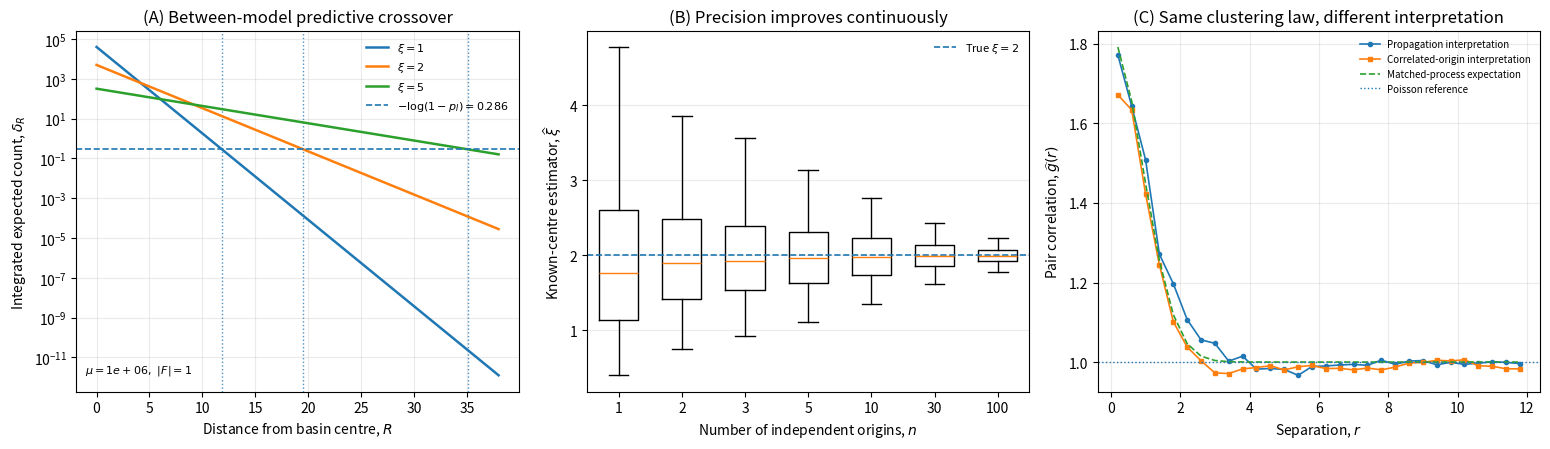
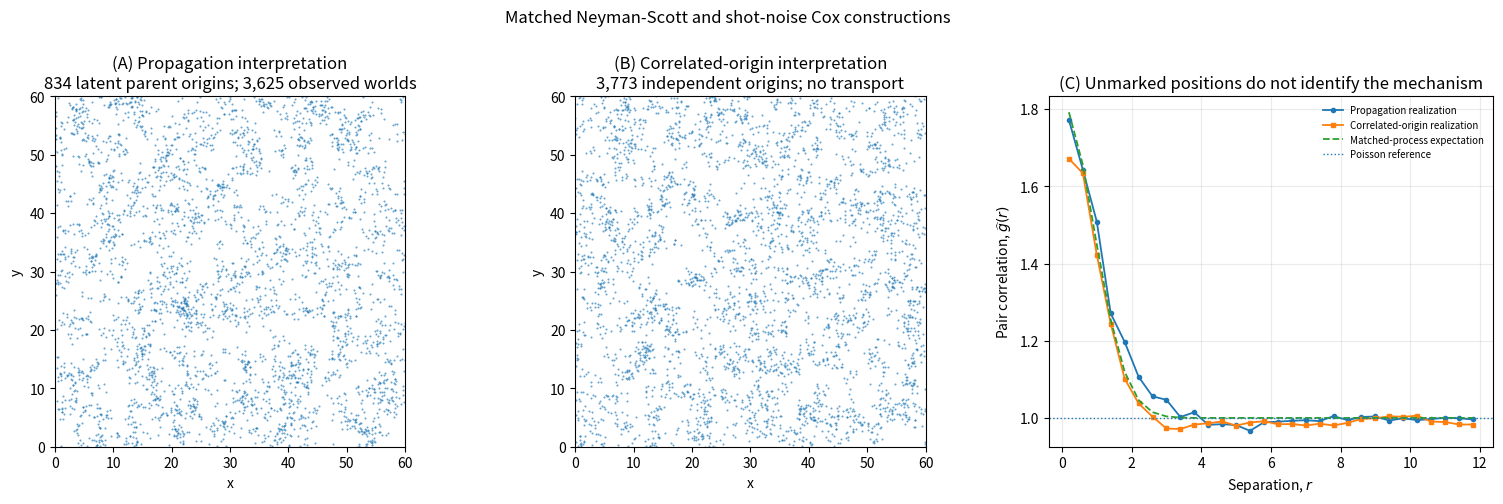

Generate these figures, in order, with matplotlib:
"""Reproduce the calculations and simulations reported in Appendix B.

The module implements three independent components:

1. The zero-background rare-basin crossover calculation.
2. The known-centre estimator simulation for the decay scale xi.
3. The matched Neyman-Scott / shot-noise Cox illustration.

Run as a module:

    python -m correlated_abiogenesis.appendix_b --output-dir outputs
"""

from __future__ import annotations

import argparse
import csv
import json
import math
import platform
from dataclasses import asdict, dataclass
from pathlib import Path
from typing import Iterable, Sequence

import matplotlib

matplotlib.use("Agg")
import matplotlib.pyplot as plt
import numpy as np
from numpy.typing import NDArray
from scipy import __version__ as scipy_version
from scipy.spatial import cKDTree


MASTER_SEED = 7


@dataclass(frozen=True)
class CrossoverParameters:
    """Parameters for the Appendix B.1 crossover calculation."""

    alpha: float = 2.0
    n_origins: int = 1
    beta: float = 3.0
    searched_volume: float = 7.0
    target_volume: float = 1.0
    basin_mass: float = 1_000_000.0
    xi_values: tuple[float, ...] = (1.0, 2.0, 5.0)
    radius_min: float = 0.0
    radius_max: float = 38.0
    radius_points: int = 700


@dataclass(frozen=True)
class EstimatorParameters:
    """Parameters for the Appendix B.2 known-centre simulation."""

    true_xi: float = 2.0
    sample_sizes: tuple[int, ...] = (1, 2, 3, 5, 10, 30, 100)
    replicates: int = 10_000
    lower_quantile: float = 0.025
    upper_quantile: float = 0.975


@dataclass(frozen=True)
class ClusterParameters:
    """Parameters for the Appendix B.3 matched cluster-process simulation."""

    window_size: float = 60.0
    parent_intensity: float = 836.0 / 3600.0
    mean_offspring: float = 4.4
    dispersal_sigma: float = 0.65
    maximum_pair_distance: float = 12.0
    pair_distance_bins: int = 30


@dataclass(frozen=True)
class ClusterRealization:
    """One realization of a periodic Thomas/Neyman-Scott process."""

    parents: NDArray[np.float64]
    observed_points: NDArray[np.float64]
    offspring_counts: NDArray[np.int64]


@dataclass(frozen=True)
class PairCorrelationEstimate:
    """Estimated pair-correlation function on a periodic square window."""

    radius: NDArray[np.float64]
    estimate: NDArray[np.float64]
    pair_counts: NDArray[np.int64]
    poisson_expected_counts: NDArray[np.float64]


def gamma_poisson_predictive_probability(
    alpha: float,
    n_origins: int,
    beta: float,
    searched_volume: float,
    target_volume: float,
) -> float:
    """Return the Gamma-Poisson posterior predictive probability of >=1 event.

    Gamma(alpha, beta) uses shape ``alpha`` and rate ``beta``.
    """

    if alpha <= 0 or beta <= 0:
        raise ValueError("alpha and beta must be positive")
    if n_origins < 0:
        raise ValueError("n_origins must be non-negative")
    if searched_volume < 0 or target_volume < 0:
        raise ValueError("volumes must be non-negative")

    posterior_shape = alpha + n_origins
    posterior_rate = beta + searched_volume
    void_probability = (posterior_rate / (posterior_rate + target_volume)) ** posterior_shape
    return float(1.0 - void_probability)


def probability_equivalent_poisson_mean(probability: float) -> float:
    """Map a probability in [0, 1) to the equivalent Poisson mean."""

    if not 0.0 <= probability < 1.0:
        raise ValueError("probability must lie in [0, 1)")
    return float(-math.log1p(-probability))


def rare_basin_integrated_mean(
    radius: NDArray[np.float64] | float,
    basin_mass: float,
    target_volume: float,
    xi: float,
) -> NDArray[np.float64] | float:
    """Small-target approximation to the basin-contributed Poisson mean."""

    if basin_mass <= 0 or target_volume <= 0 or xi <= 0:
        raise ValueError("basin_mass, target_volume, and xi must be positive")

    prefactor = basin_mass * target_volume / (8.0 * math.pi * xi**3)
    radius_array = np.asarray(radius, dtype=float)
    if np.any(radius_array < 0):
        raise ValueError("radius must be non-negative")
    result = prefactor * np.exp(-radius_array / xi)
    if np.ndim(radius) == 0:
        return float(result)
    return result


def rare_basin_predictive_probability(integrated_mean: NDArray[np.float64] | float):
    """Return 1 - exp(-delta) for a non-negative integrated mean delta."""

    delta = np.asarray(integrated_mean, dtype=float)
    if np.any(delta < 0):
        raise ValueError("integrated_mean must be non-negative")
    probability = -np.expm1(-delta)
    if np.ndim(integrated_mean) == 0:
        return float(probability)
    return probability


def crossover_radius(
    basin_mass: float,
    target_volume: float,
    xi: float,
    homogeneous_probability: float,
) -> float:
    """Return the small-target between-model crossover radius.

    The returned value may be non-positive. A non-positive value means that the
    formal crossover lies at or outside the physical boundary R >= 0.
    """

    threshold = probability_equivalent_poisson_mean(homogeneous_probability)
    amplitude = basin_mass * target_volume / (8.0 * math.pi * xi**3)
    if amplitude <= 0 or threshold <= 0:
        raise ValueError("amplitude and probability-equivalent threshold must be positive")
    return float(xi * math.log(amplitude / threshold))


def simulate_known_center_estimator(
    rng: np.random.Generator,
    parameters: EstimatorParameters,
) -> dict[int, NDArray[np.float64]]:
    """Simulate the known-centre maximum-likelihood estimator of xi.

    For the normalized three-dimensional exponential kernel,

        g_xi(r) = exp(-r/xi) / (8*pi*xi^3),

    the radial distance has Gamma(shape=3, scale=xi) distribution. For n
    independent points and a known centre, the maximum-likelihood estimator is

        xi_hat = mean(r_i) / 3.

    The sum of n radial distances is Gamma(shape=3*n, scale=xi), which permits
    direct and numerically efficient simulation of xi_hat.
    """

    if parameters.true_xi <= 0:
        raise ValueError("true_xi must be positive")
    if parameters.replicates <= 0:
        raise ValueError("replicates must be positive")
    if not 0 <= parameters.lower_quantile < parameters.upper_quantile <= 1:
        raise ValueError("quantiles must satisfy 0 <= lower < upper <= 1")

    estimates: dict[int, NDArray[np.float64]] = {}
    for n in parameters.sample_sizes:
        if n <= 0:
            raise ValueError("all sample sizes must be positive")
        radial_sums = rng.gamma(
            shape=3.0 * n,
            scale=parameters.true_xi,
            size=parameters.replicates,
        )
        estimates[n] = radial_sums / (3.0 * n)
    return estimates


def summarize_estimator_simulation(
    estimates: dict[int, NDArray[np.float64]],
    parameters: EstimatorParameters,
) -> list[dict[str, float | int]]:
    """Summarize the Monte Carlo estimator distributions."""

    rows: list[dict[str, float | int]] = []
    for n in parameters.sample_sizes:
        values = estimates[n]
        q_low, median, q_high = np.quantile(
            values,
            [parameters.lower_quantile, 0.5, parameters.upper_quantile],
        )
        rows.append(
            {
                "n": n,
                "median_xi_hat": float(median),
                "q_lower": float(q_low),
                "q_upper": float(q_high),
                "interval_width": float(q_high - q_low),
                "mean_xi_hat": float(np.mean(values)),
                "standard_deviation": float(np.std(values, ddof=1)),
            }
        )
    return rows


def simulate_periodic_thomas_process(
    rng: np.random.Generator,
    parameters: ClusterParameters,
) -> ClusterRealization:
    """Simulate a Thomas/Neyman-Scott process on a periodic square window.

    Parent locations form a homogeneous Poisson process. Each parent generates a
    Poisson number of offspring with isotropic Gaussian displacement. Coordinates
    are wrapped onto the square, eliminating boundary loss and making the pair-
    correlation calculation use a transparent toroidal edge treatment.
    """

    if parameters.window_size <= 0:
        raise ValueError("window_size must be positive")
    if parameters.parent_intensity <= 0:
        raise ValueError("parent_intensity must be positive")
    if parameters.mean_offspring <= 0:
        raise ValueError("mean_offspring must be positive")
    if parameters.dispersal_sigma <= 0:
        raise ValueError("dispersal_sigma must be positive")

    area = parameters.window_size**2
    parent_count = int(rng.poisson(parameters.parent_intensity * area))
    if parent_count == 0:
        raise RuntimeError("simulation generated zero parents; choose a larger expected count")

    parents = rng.uniform(0.0, parameters.window_size, size=(parent_count, 2))
    offspring_counts = rng.poisson(parameters.mean_offspring, size=parent_count).astype(np.int64)
    total_offspring = int(offspring_counts.sum())
    if total_offspring == 0:
        raise RuntimeError("simulation generated zero offspring")

    parent_index = np.repeat(np.arange(parent_count), offspring_counts)
    displacements = rng.normal(
        loc=0.0,
        scale=parameters.dispersal_sigma,
        size=(total_offspring, 2),
    )
    observed_points = (parents[parent_index] + displacements) % parameters.window_size

    return ClusterRealization(
        parents=np.asarray(parents, dtype=float),
        observed_points=np.asarray(observed_points, dtype=float),
        offspring_counts=offspring_counts,
    )


def estimate_pair_correlation_periodic(
    points: NDArray[np.float64],
    window_size: float,
    bin_edges: NDArray[np.float64],
) -> PairCorrelationEstimate:
    """Estimate g(r) with a periodic-window annulus-count estimator.

    Pair distances use the minimum-image convention. Under complete spatial
    randomness, the expected unordered pair count in an annulus is

        n(n-1)/2 * annulus_area / window_area.

    Dividing observed counts by this expectation yields an estimator centered on
    one for a homogeneous Poisson process.
    """

    points = np.asarray(points, dtype=float)
    bin_edges = np.asarray(bin_edges, dtype=float)
    if points.ndim != 2 or points.shape[1] != 2:
        raise ValueError("points must have shape (n, 2)")
    if len(points) < 2:
        raise ValueError("at least two points are required")
    if window_size <= 0:
        raise ValueError("window_size must be positive")
    if bin_edges.ndim != 1 or len(bin_edges) < 2 or np.any(np.diff(bin_edges) <= 0):
        raise ValueError("bin_edges must be a strictly increasing one-dimensional array")
    if bin_edges[0] < 0 or bin_edges[-1] > window_size / 2:
        raise ValueError("pair-distance bins must lie within [0, window_size/2]")

    wrapped = points % window_size
    tree = cKDTree(wrapped, boxsize=window_size)
    pairs = tree.query_pairs(float(bin_edges[-1]), output_type="ndarray")

    if pairs.size == 0:
        pair_distances = np.empty(0, dtype=float)
    else:
        differences = np.abs(wrapped[pairs[:, 0]] - wrapped[pairs[:, 1]])
        minimum_image = np.minimum(differences, window_size - differences)
        pair_distances = np.sqrt(np.sum(minimum_image**2, axis=1))

    pair_counts, _ = np.histogram(pair_distances, bins=bin_edges)
    annulus_area = math.pi * (bin_edges[1:] ** 2 - bin_edges[:-1] ** 2)
    window_area = window_size**2
    unordered_pairs = len(points) * (len(points) - 1) / 2.0
    expected_counts = unordered_pairs * annulus_area / window_area
    estimate = np.divide(
        pair_counts,
        expected_counts,
        out=np.full_like(expected_counts, np.nan, dtype=float),
        where=expected_counts > 0,
    )
    radius = 0.5 * (bin_edges[:-1] + bin_edges[1:])

    return PairCorrelationEstimate(
        radius=radius,
        estimate=estimate,
        pair_counts=pair_counts.astype(np.int64),
        poisson_expected_counts=expected_counts,
    )


def theoretical_thomas_pair_correlation(
    radius: NDArray[np.float64],
    parent_intensity: float,
    dispersal_sigma: float,
) -> NDArray[np.float64]:
    """Return the pair-correlation function of a two-dimensional Thomas process."""

    radius = np.asarray(radius, dtype=float)
    if parent_intensity <= 0 or dispersal_sigma <= 0:
        raise ValueError("parent_intensity and dispersal_sigma must be positive")
    coefficient = 1.0 / (4.0 * math.pi * parent_intensity * dispersal_sigma**2)
    return 1.0 + coefficient * np.exp(-(radius**2) / (4.0 * dispersal_sigma**2))


def _write_csv(path: Path, rows: Iterable[dict[str, object]], fieldnames: Sequence[str]) -> None:
    path.parent.mkdir(parents=True, exist_ok=True)
    with path.open("w", newline="", encoding="utf-8") as handle:
        writer = csv.DictWriter(handle, fieldnames=fieldnames)
        writer.writeheader()
        writer.writerows(rows)


def _save_figure(fig: plt.Figure, output_stem: Path) -> None:
    output_stem.parent.mkdir(parents=True, exist_ok=True)
    fig.savefig(output_stem.with_suffix(".png"), dpi=300, bbox_inches="tight")
    fig.savefig(output_stem.with_suffix(".pdf"), bbox_inches="tight")
    plt.close(fig)


def make_figure_9(
    output_dir: Path,
    crossover_parameters: CrossoverParameters,
    estimator_parameters: EstimatorParameters,
    estimator_estimates: dict[int, NDArray[np.float64]],
    propagation_pair_correlation: PairCorrelationEstimate,
    correlated_pair_correlation: PairCorrelationEstimate,
    homogeneous_probability: float,
    cluster_parameters: ClusterParameters,
) -> None:
    """Generate the three-panel Appendix Figure 9."""

    threshold = probability_equivalent_poisson_mean(homogeneous_probability)
    radius = np.linspace(
        crossover_parameters.radius_min,
        crossover_parameters.radius_max,
        crossover_parameters.radius_points,
    )

    fig, axes = plt.subplots(1, 3, figsize=(15.6, 4.6))

    ax = axes[0]
    for xi in crossover_parameters.xi_values:
        delta = rare_basin_integrated_mean(
            radius,
            crossover_parameters.basin_mass,
            crossover_parameters.target_volume,
            xi,
        )
        r_cross = crossover_radius(
            crossover_parameters.basin_mass,
            crossover_parameters.target_volume,
            xi,
            homogeneous_probability,
        )
        ax.plot(radius, delta, linewidth=1.8, label=fr"$\xi={xi:g}$")
        if 0.0 <= r_cross <= crossover_parameters.radius_max:
            ax.axvline(r_cross, linestyle=":", linewidth=1.0, alpha=0.8)
    ax.axhline(threshold, linestyle="--", linewidth=1.2, label=fr"$-\log(1-p_I)={threshold:.3f}$")
    ax.set_yscale("log")
    ax.set_xlabel(r"Distance from basin centre, $R$")
    ax.set_ylabel(r"Integrated expected count, $\delta_R$")
    ax.set_title("(A) Between-model predictive crossover")
    ax.text(
        0.02,
        0.04,
        fr"$\mu={crossover_parameters.basin_mass:.0e},\ |F|={crossover_parameters.target_volume:g}$",
        transform=ax.transAxes,
        fontsize=8,
        va="bottom",
    )
    ax.legend(frameon=False, fontsize=8)
    ax.grid(alpha=0.25)

    ax = axes[1]
    box_data = [estimator_estimates[n] for n in estimator_parameters.sample_sizes]
    ax.boxplot(
        box_data,
        tick_labels=[str(n) for n in estimator_parameters.sample_sizes],
        whis=(
            100.0 * estimator_parameters.lower_quantile,
            100.0 * estimator_parameters.upper_quantile,
        ),
        showfliers=False,
        widths=0.62,
    )
    ax.axhline(
        estimator_parameters.true_xi,
        linestyle="--",
        linewidth=1.2,
        label=fr"True $\xi={estimator_parameters.true_xi:g}$",
    )
    ax.set_xlabel(r"Number of independent origins, $n$")
    ax.set_ylabel(r"Known-centre estimator, $\widehat{\xi}$")
    ax.set_title("(B) Precision improves continuously")
    ax.legend(frameon=False, fontsize=8)
    ax.grid(axis="y", alpha=0.25)

    ax = axes[2]
    ax.plot(
        propagation_pair_correlation.radius,
        propagation_pair_correlation.estimate,
        marker="o",
        markersize=3,
        linewidth=1.2,
        label="Propagation interpretation",
    )
    ax.plot(
        correlated_pair_correlation.radius,
        correlated_pair_correlation.estimate,
        marker="s",
        markersize=3,
        linewidth=1.2,
        label="Correlated-origin interpretation",
    )
    theory = theoretical_thomas_pair_correlation(
        propagation_pair_correlation.radius,
        cluster_parameters.parent_intensity,
        cluster_parameters.dispersal_sigma,
    )
    ax.plot(
        propagation_pair_correlation.radius,
        theory,
        linestyle="--",
        linewidth=1.2,
        label="Matched-process expectation",
    )
    ax.axhline(1.0, linestyle=":", linewidth=1.0, label="Poisson reference")
    ax.set_xlabel(r"Separation, $r$")
    ax.set_ylabel(r"Pair correlation, $\widehat{g}(r)$")
    ax.set_title("(C) Same clustering law, different interpretation")
    ax.legend(frameon=False, fontsize=7)
    ax.grid(alpha=0.25)

    fig.tight_layout()
    _save_figure(fig, output_dir / "figure_9_appendix_b")


def make_figure_10(
    output_dir: Path,
    parameters: ClusterParameters,
    propagation: ClusterRealization,
    correlated: ClusterRealization,
    propagation_pair_correlation: PairCorrelationEstimate,
    correlated_pair_correlation: PairCorrelationEstimate,
) -> None:
    """Generate the detailed matched-construction illustration in Figure 10."""

    fig, axes = plt.subplots(1, 3, figsize=(15.6, 4.9))

    ax = axes[0]
    ax.scatter(
        propagation.observed_points[:, 0],
        propagation.observed_points[:, 1],
        s=2.2,
        alpha=0.65,
        linewidths=0,
    )
    ax.set_xlim(0, parameters.window_size)
    ax.set_ylim(0, parameters.window_size)
    ax.set_aspect("equal")
    ax.set_xlabel("x")
    ax.set_ylabel("y")
    ax.set_title(
        "(A) Propagation interpretation\n"
        f"{len(propagation.parents):,} latent parent origins; "
        f"{len(propagation.observed_points):,} observed worlds"
    )
    ax.grid(False)

    ax = axes[1]
    ax.scatter(
        correlated.observed_points[:, 0],
        correlated.observed_points[:, 1],
        s=2.2,
        alpha=0.65,
        linewidths=0,
    )
    ax.set_xlim(0, parameters.window_size)
    ax.set_ylim(0, parameters.window_size)
    ax.set_aspect("equal")
    ax.set_xlabel("x")
    ax.set_ylabel("y")
    ax.set_title(
        "(B) Correlated-origin interpretation\n"
        f"{len(correlated.observed_points):,} independent origins; no transport"
    )
    ax.grid(False)

    ax = axes[2]
    ax.plot(
        propagation_pair_correlation.radius,
        propagation_pair_correlation.estimate,
        marker="o",
        markersize=3,
        linewidth=1.3,
        label="Propagation realization",
    )
    ax.plot(
        correlated_pair_correlation.radius,
        correlated_pair_correlation.estimate,
        marker="s",
        markersize=3,
        linewidth=1.3,
        label="Correlated-origin realization",
    )
    theory = theoretical_thomas_pair_correlation(
        propagation_pair_correlation.radius,
        parameters.parent_intensity,
        parameters.dispersal_sigma,
    )
    ax.plot(
        propagation_pair_correlation.radius,
        theory,
        linestyle="--",
        linewidth=1.3,
        label="Matched-process expectation",
    )
    ax.axhline(1.0, linestyle=":", linewidth=1.0, label="Poisson reference")
    ax.set_xlabel(r"Separation, $r$")
    ax.set_ylabel(r"Pair correlation, $\widehat{g}(r)$")
    ax.set_title("(C) Unmarked positions do not identify the mechanism")
    ax.legend(frameon=False, fontsize=7)
    ax.grid(alpha=0.25)

    fig.suptitle(
        "Matched Neyman-Scott and shot-noise Cox constructions",
        fontsize=12,
        y=1.02,
    )
    fig.tight_layout()
    _save_figure(fig, output_dir / "figure_10_matched_constructions")


def _write_results_markdown(
    path: Path,
    homogeneous_probability: float,
    threshold: float,
    crossover_rows: list[dict[str, float]],
    estimator_rows: list[dict[str, float | int]],
    propagation: ClusterRealization,
    correlated: ClusterRealization,
    cluster_parameters: ClusterParameters,
    master_seed: int,
) -> None:
    lines = [
        "# Appendix B computational results",
        "",
        f"Master random seed: `{master_seed}`",
        "",
        "## B.1 Between-model crossover",
        "",
        f"- Homogeneous predictive probability: `{homogeneous_probability:.12f}`",
        f"- Probability-equivalent Poisson mean: `{threshold:.12f}`",
        "",
        "| xi | crossover radius |",
        "|---:|---:|",
    ]
    for row in crossover_rows:
        lines.append(f"| {row['xi']:.6g} | {row['crossover_radius']:.12f} |")

    lines.extend(
        [
            "",
            "## B.2 Known-centre estimator",
            "",
            "| n | median xi_hat | 2.5% quantile | 97.5% quantile | interval width |",
            "|---:|---:|---:|---:|---:|",
        ]
    )
    for row in estimator_rows:
        lines.append(
            "| {n:d} | {median_xi_hat:.6f} | {q_lower:.6f} | "
            "{q_upper:.6f} | {interval_width:.6f} |".format(**row)
        )

    lines.extend(
        [
            "",
            "## B.3 Matched cluster constructions",
            "",
            f"- Window side length: `{cluster_parameters.window_size}`",
            f"- Parent intensity: `{cluster_parameters.parent_intensity}`",
            f"- Mean offspring count: `{cluster_parameters.mean_offspring}`",
            f"- Gaussian dispersal sigma: `{cluster_parameters.dispersal_sigma}`",
            f"- Propagation realization: `{len(propagation.parents)}` latent parents and "
            f"`{len(propagation.observed_points)}` observed points",
            f"- Correlated-origin realization: `{len(correlated.observed_points)}` independent-origin points",
            "",
            "The two observed point patterns are independent realizations of the same matched "
            "Thomas/Neyman-Scott positional law. Their finite-sample pair-correlation estimates "
            "are not expected to coincide pointwise.",
            "",
        ]
    )
    path.write_text("\n".join(lines), encoding="utf-8")


def run_appendix_b(
    output_dir: Path,
    master_seed: int = MASTER_SEED,
    estimator_replicates: int | None = None,
) -> dict[str, object]:
    """Run all Appendix B calculations, simulations, tables, and figures."""

    output_dir = output_dir.resolve()
    output_dir.mkdir(parents=True, exist_ok=True)

    crossover_parameters = CrossoverParameters()
    estimator_parameters = EstimatorParameters(
        replicates=(
            estimator_replicates
            if estimator_replicates is not None
            else EstimatorParameters().replicates
        )
    )
    cluster_parameters = ClusterParameters()

    seed_sequence = np.random.SeedSequence(master_seed)
    estimator_seed, propagation_seed, correlated_seed = seed_sequence.spawn(3)
    estimator_rng = np.random.default_rng(estimator_seed)
    propagation_rng = np.random.default_rng(propagation_seed)
    correlated_rng = np.random.default_rng(correlated_seed)

    homogeneous_probability = gamma_poisson_predictive_probability(
        crossover_parameters.alpha,
        crossover_parameters.n_origins,
        crossover_parameters.beta,
        crossover_parameters.searched_volume,
        crossover_parameters.target_volume,
    )
    threshold = probability_equivalent_poisson_mean(homogeneous_probability)

    crossover_rows: list[dict[str, float]] = []
    for xi in crossover_parameters.xi_values:
        r_cross = crossover_radius(
            crossover_parameters.basin_mass,
            crossover_parameters.target_volume,
            xi,
            homogeneous_probability,
        )
        crossover_rows.append(
            {
                "xi": float(xi),
                "crossover_radius": float(r_cross),
                "integrated_mean_at_crossover": float(
                    rare_basin_integrated_mean(
                        r_cross,
                        crossover_parameters.basin_mass,
                        crossover_parameters.target_volume,
                        xi,
                    )
                ),
            }
        )

    estimator_estimates = simulate_known_center_estimator(estimator_rng, estimator_parameters)
    estimator_rows = summarize_estimator_simulation(estimator_estimates, estimator_parameters)

    propagation = simulate_periodic_thomas_process(propagation_rng, cluster_parameters)
    correlated = simulate_periodic_thomas_process(correlated_rng, cluster_parameters)
    bin_edges = np.linspace(
        0.0,
        cluster_parameters.maximum_pair_distance,
        cluster_parameters.pair_distance_bins + 1,
    )
    propagation_pair_correlation = estimate_pair_correlation_periodic(
        propagation.observed_points,
        cluster_parameters.window_size,
        bin_edges,
    )
    correlated_pair_correlation = estimate_pair_correlation_periodic(
        correlated.observed_points,
        cluster_parameters.window_size,
        bin_edges,
    )

    _write_csv(
        output_dir / "appendix_b1_crossover.csv",
        crossover_rows,
        ["xi", "crossover_radius", "integrated_mean_at_crossover"],
    )
    _write_csv(
        output_dir / "appendix_b2_estimator_summary.csv",
        estimator_rows,
        [
            "n",
            "median_xi_hat",
            "q_lower",
            "q_upper",
            "interval_width",
            "mean_xi_hat",
            "standard_deviation",
        ],
    )

    pair_rows: list[dict[str, float | int]] = []
    theory = theoretical_thomas_pair_correlation(
        propagation_pair_correlation.radius,
        cluster_parameters.parent_intensity,
        cluster_parameters.dispersal_sigma,
    )
    for i, radius_value in enumerate(propagation_pair_correlation.radius):
        pair_rows.append(
            {
                "radius": float(radius_value),
                "propagation_g_hat": float(propagation_pair_correlation.estimate[i]),
                "correlated_origin_g_hat": float(correlated_pair_correlation.estimate[i]),
                "theoretical_g": float(theory[i]),
                "propagation_pair_count": int(propagation_pair_correlation.pair_counts[i]),
                "correlated_origin_pair_count": int(correlated_pair_correlation.pair_counts[i]),
            }
        )
    _write_csv(
        output_dir / "appendix_b3_pair_correlation.csv",
        pair_rows,
        [
            "radius",
            "propagation_g_hat",
            "correlated_origin_g_hat",
            "theoretical_g",
            "propagation_pair_count",
            "correlated_origin_pair_count",
        ],
    )

    make_figure_9(
        output_dir,
        crossover_parameters,
        estimator_parameters,
        estimator_estimates,
        propagation_pair_correlation,
        correlated_pair_correlation,
        homogeneous_probability,
        cluster_parameters,
    )
    make_figure_10(
        output_dir,
        cluster_parameters,
        propagation,
        correlated,
        propagation_pair_correlation,
        correlated_pair_correlation,
    )

    parameter_record = {
        "master_seed": master_seed,
        "seed_strategy": "numpy.random.SeedSequence(master_seed).spawn(3)",
        "crossover": asdict(crossover_parameters),
        "known_center_estimator": asdict(estimator_parameters),
        "cluster_process": asdict(cluster_parameters),
        "software": {
            "python": platform.python_version(),
            "numpy": np.__version__,
            "scipy": scipy_version,
            "matplotlib": matplotlib.__version__,
        },
        "edge_treatment": "periodic square window with minimum-image distances",
        "pair_correlation_estimator": (
            "unordered annulus pair counts divided by homogeneous-Poisson expected counts"
        ),
    }
    (output_dir / "appendix_b_parameters.json").write_text(
        json.dumps(parameter_record, indent=2, sort_keys=True),
        encoding="utf-8",
    )

    _write_results_markdown(
        output_dir / "appendix_b_results.md",
        homogeneous_probability,
        threshold,
        crossover_rows,
        estimator_rows,
        propagation,
        correlated,
        cluster_parameters,
        master_seed,
    )

    summary = {
        "output_dir": str(output_dir),
        "homogeneous_probability": homogeneous_probability,
        "probability_equivalent_threshold": threshold,
        "crossover_rows": crossover_rows,
        "estimator_rows": estimator_rows,
        "propagation_parent_count": len(propagation.parents),
        "propagation_observed_count": len(propagation.observed_points),
        "correlated_origin_count": len(correlated.observed_points),
    }
    return summary


def _build_parser() -> argparse.ArgumentParser:
    parser = argparse.ArgumentParser(
        description="Reproduce Appendix B calculations, simulations, tables, and figures."
    )
    parser.add_argument(
        "--output-dir",
        type=Path,
        default=Path("outputs"),
        help="Directory for generated figures, tables, and parameter records.",
    )
    parser.add_argument(
        "--seed",
        type=int,
        default=MASTER_SEED,
        help=f"Master random seed (default: {MASTER_SEED}).",
    )
    parser.add_argument(
        "--replicates",
        type=int,
        default=EstimatorParameters().replicates,
        help="Monte Carlo replicates per sample size for Appendix B.2.",
    )
    parser.add_argument(
        "--quick",
        action="store_true",
        help="Use 1,000 Appendix B.2 replicates for a fast smoke test.",
    )
    return parser


def main(argv: Sequence[str] | None = None) -> int:
    parser = _build_parser()
    args = parser.parse_args(argv)
    replicates = 1_000 if args.quick else args.replicates
    if replicates <= 0:
        parser.error("--replicates must be positive")

    summary = run_appendix_b(
        output_dir=args.output_dir,
        master_seed=args.seed,
        estimator_replicates=replicates,
    )

    print("Appendix B reproduction completed")
    print(f"Output directory: {summary['output_dir']}")
    print(f"Homogeneous predictive p_I: {summary['homogeneous_probability']:.12f}")
    print(
        "Probability-equivalent threshold T_I: "
        f"{summary['probability_equivalent_threshold']:.12f}"
    )
    for row in summary["crossover_rows"]:
        print(
            f"xi={row['xi']:g}: crossover radius="
            f"{row['crossover_radius']:.6f}"
        )
    print(
        "Propagation realization: "
        f"{summary['propagation_parent_count']} latent parents, "
        f"{summary['propagation_observed_count']} observed points"
    )
    print(
        "Correlated-origin realization: "
        f"{summary['correlated_origin_count']} independent-origin points"
    )
    return 0


if __name__ == "__main__":
    raise SystemExit(main())
